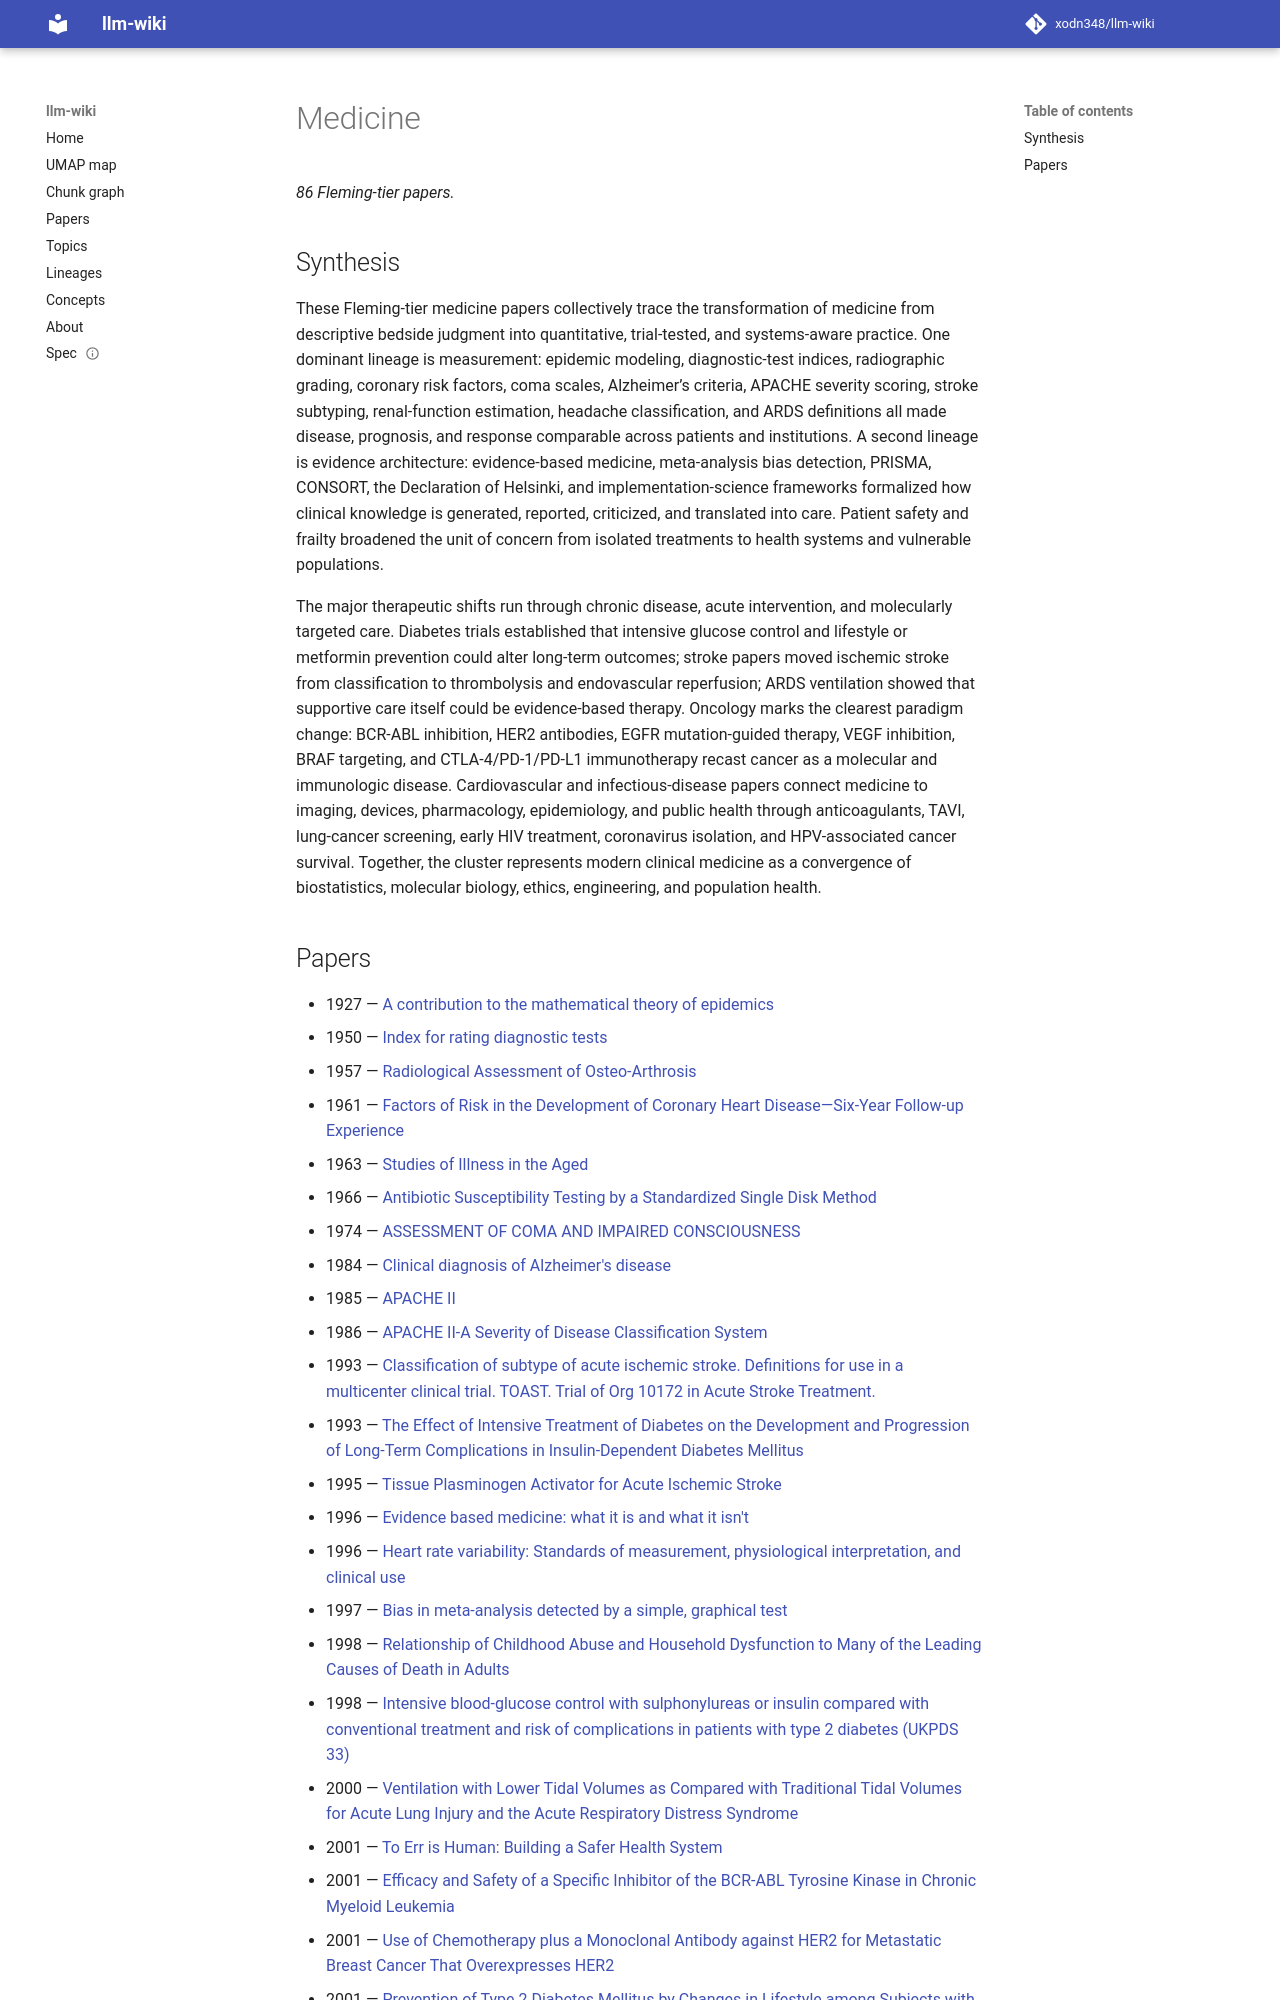

repository: xodn348/llm-wiki · page: topic/medicine/index.html · generator: mkdocs

---
title: Medicine
papers: 86
top_concept_id: https://openalex.org/C71924100
---

# Medicine

_86 Fleming-tier papers._

## Synthesis

These Fleming-tier medicine papers collectively trace the transformation of medicine from descriptive bedside judgment into quantitative, trial-tested, and systems-aware practice. One dominant lineage is measurement: epidemic modeling, diagnostic-test indices, radiographic grading, coronary risk factors, coma scales, Alzheimer’s criteria, APACHE severity scoring, stroke subtyping, renal-function estimation, headache classification, and ARDS definitions all made disease, prognosis, and response comparable across patients and institutions. A second lineage is evidence architecture: evidence-based medicine, meta-analysis bias detection, PRISMA, CONSORT, the Declaration of Helsinki, and implementation-science frameworks formalized how clinical knowledge is generated, reported, criticized, and translated into care. Patient safety and frailty broadened the unit of concern from isolated treatments to health systems and vulnerable populations.

The major therapeutic shifts run through chronic disease, acute intervention, and molecularly targeted care. Diabetes trials established that intensive glucose control and lifestyle or metformin prevention could alter long-term outcomes; stroke papers moved ischemic stroke from classification to thrombolysis and endovascular reperfusion; ARDS ventilation showed that supportive care itself could be evidence-based therapy. Oncology marks the clearest paradigm change: BCR-ABL inhibition, HER2 antibodies, EGFR mutation-guided therapy, VEGF inhibition, BRAF targeting, and CTLA-4/PD-1/PD-L1 immunotherapy recast cancer as a molecular and immunologic disease. Cardiovascular and infectious-disease papers connect medicine to imaging, devices, pharmacology, epidemiology, and public health through anticoagulants, TAVI, lung-cancer screening, early HIV treatment, coronavirus isolation, and HPV-associated cancer survival. Together, the cluster represents modern clinical medicine as a convergence of biostatistics, molecular biology, ethics, engineering, and population health.
